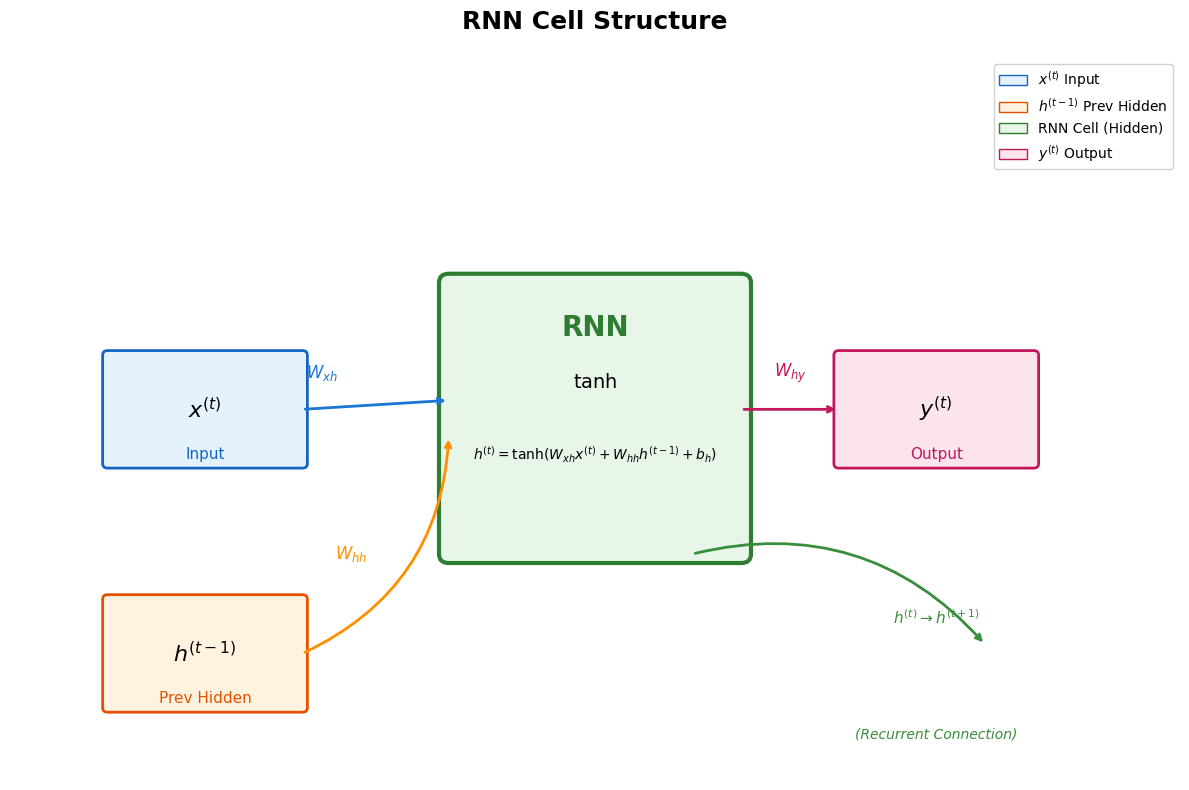

The script that saved this image: (Note: this script raises an exception after producing the figure.)
"""
RNN Cell Structure
Single timestep RNN neuron: input x^(t), hidden state h^(t), previous hidden state h^(t-1)
"""
import matplotlib.pyplot as plt
import matplotlib.patches as mpatches
from matplotlib.patches import FancyBboxPatch
import numpy as np
from pathlib import Path

plt.rcParams['font.family'] = 'DejaVu Sans'

fig, ax = plt.subplots(figsize=(12, 8))
ax.set_xlim(0, 12)
ax.set_ylim(0, 8)
ax.axis('off')
ax.set_title('RNN Cell Structure', fontsize=18, fontweight='bold', pad=20)

# Input node x^(t)
input_box = FancyBboxPatch((1, 3.5), 2, 1.2, boxstyle="round,pad=0.05",
                            facecolor='#E3F2FD', edgecolor='#1565C0', linewidth=2)
ax.add_patch(input_box)
ax.text(2, 4.1, r'$x^{(t)}$', fontsize=16, ha='center', va='center', fontweight='bold')
ax.text(2, 3.6, 'Input', fontsize=11, ha='center', va='center', color='#1565C0')

# Arrow: input -> hidden
ax.annotate('', xy=(4.5, 4.2), xytext=(3, 4.1),
            arrowprops=dict(arrowstyle='->', color='#1976D2', lw=2))

# Previous hidden state h^(t-1)
prev_h_box = FancyBboxPatch((1, 0.8), 2, 1.2, boxstyle="round,pad=0.05",
                             facecolor='#FFF3E0', edgecolor='#E65100', linewidth=2)
ax.add_patch(prev_h_box)
ax.text(2, 1.4, r'$h^{(t-1)}$', fontsize=16, ha='center', va='center', fontweight='bold')
ax.text(2, 0.9, 'Prev Hidden', fontsize=11, ha='center', va='center', color='#E65100')

# Arrow: h^(t-1) -> hidden layer (recurrent connection)
ax.annotate('', xy=(4.5, 3.8), xytext=(3, 1.4),
            arrowprops=dict(arrowstyle='->', color='#FF8F00', lw=2, 
                          connectionstyle="arc3,rad=0.3"))

# RNN hidden unit (core)
hidden_box = FancyBboxPatch((4.5, 2.5), 3, 3, boxstyle="round,pad=0.1",
                             facecolor='#E8F5E9', edgecolor='#2E7D32', linewidth=3)
ax.add_patch(hidden_box)
ax.text(6, 5.0, 'RNN', fontsize=20, ha='center', va='center', fontweight='bold', color='#2E7D32')
ax.text(6, 4.4, r'$\tanh$', fontsize=14, ha='center', va='center')
ax.text(6, 3.6, r'$h^{(t)} = \tanh(W_{xh}x^{(t)} + W_{hh}h^{(t-1)} + b_h)$', 
        fontsize=10, ha='center', va='center')

# Weight labels
ax.text(3.2, 4.5, r'$W_{xh}$', fontsize=12, ha='center', va='center', color='#1976D2')
ax.text(3.5, 2.5, r'$W_{hh}$', fontsize=12, ha='center', va='center', color='#FF8F00')

# Output node y^(t)
output_box = FancyBboxPatch((8.5, 3.5), 2, 1.2, boxstyle="round,pad=0.05",
                             facecolor='#FCE4EC', edgecolor='#C2185B', linewidth=2)
ax.add_patch(output_box)
ax.text(9.5, 4.1, r'$y^{(t)}$', fontsize=16, ha='center', va='center', fontweight='bold')
ax.text(9.5, 3.6, 'Output', fontsize=11, ha='center', va='center', color='#C2185B')

# Arrow: hidden -> output
ax.annotate('', xy=(8.5, 4.1), xytext=(7.5, 4.1),
            arrowprops=dict(arrowstyle='->', color='#C2185B', lw=2))
ax.text(8, 4.5, r'$W_{hy}$', fontsize=12, ha='center', va='center', color='#C2185B')

# Arrow: hidden -> next timestep (recurrent output)
ax.annotate('', xy=(10, 1.5), xytext=(7, 2.5),
            arrowprops=dict(arrowstyle='->', color='#388E3C', lw=2,
                          connectionstyle="arc3,rad=-0.3"))
ax.text(9.5, 1.8, r'$h^{(t)} \to h^{(t+1)}$', fontsize=11, ha='center', va='center', color='#388E3C')
ax.text(9.5, 0.5, '(Recurrent Connection)', fontsize=10, ha='center', va='center', color='#388E3C', style='italic')

# Legend
legend_elements = [
    mpatches.Patch(facecolor='#E3F2FD', edgecolor='#1565C0', label=r'$x^{(t)}$ Input'),
    mpatches.Patch(facecolor='#FFF3E0', edgecolor='#E65100', label=r'$h^{(t-1)}$ Prev Hidden'),
    mpatches.Patch(facecolor='#E8F5E9', edgecolor='#2E7D32', label='RNN Cell (Hidden)'),
    mpatches.Patch(facecolor='#FCE4EC', edgecolor='#C2185B', label=r'$y^{(t)}$ Output'),
]
ax.legend(handles=legend_elements, loc='upper right', fontsize=10, framealpha=0.9)

plt.tight_layout()
plt.savefig(Path(__file__).resolve().parent / 'rnn_cell.png', dpi=150, bbox_inches='tight', 
            facecolor='white', edgecolor='none')
plt.close()
print("Saved: rnn_cell.png")
